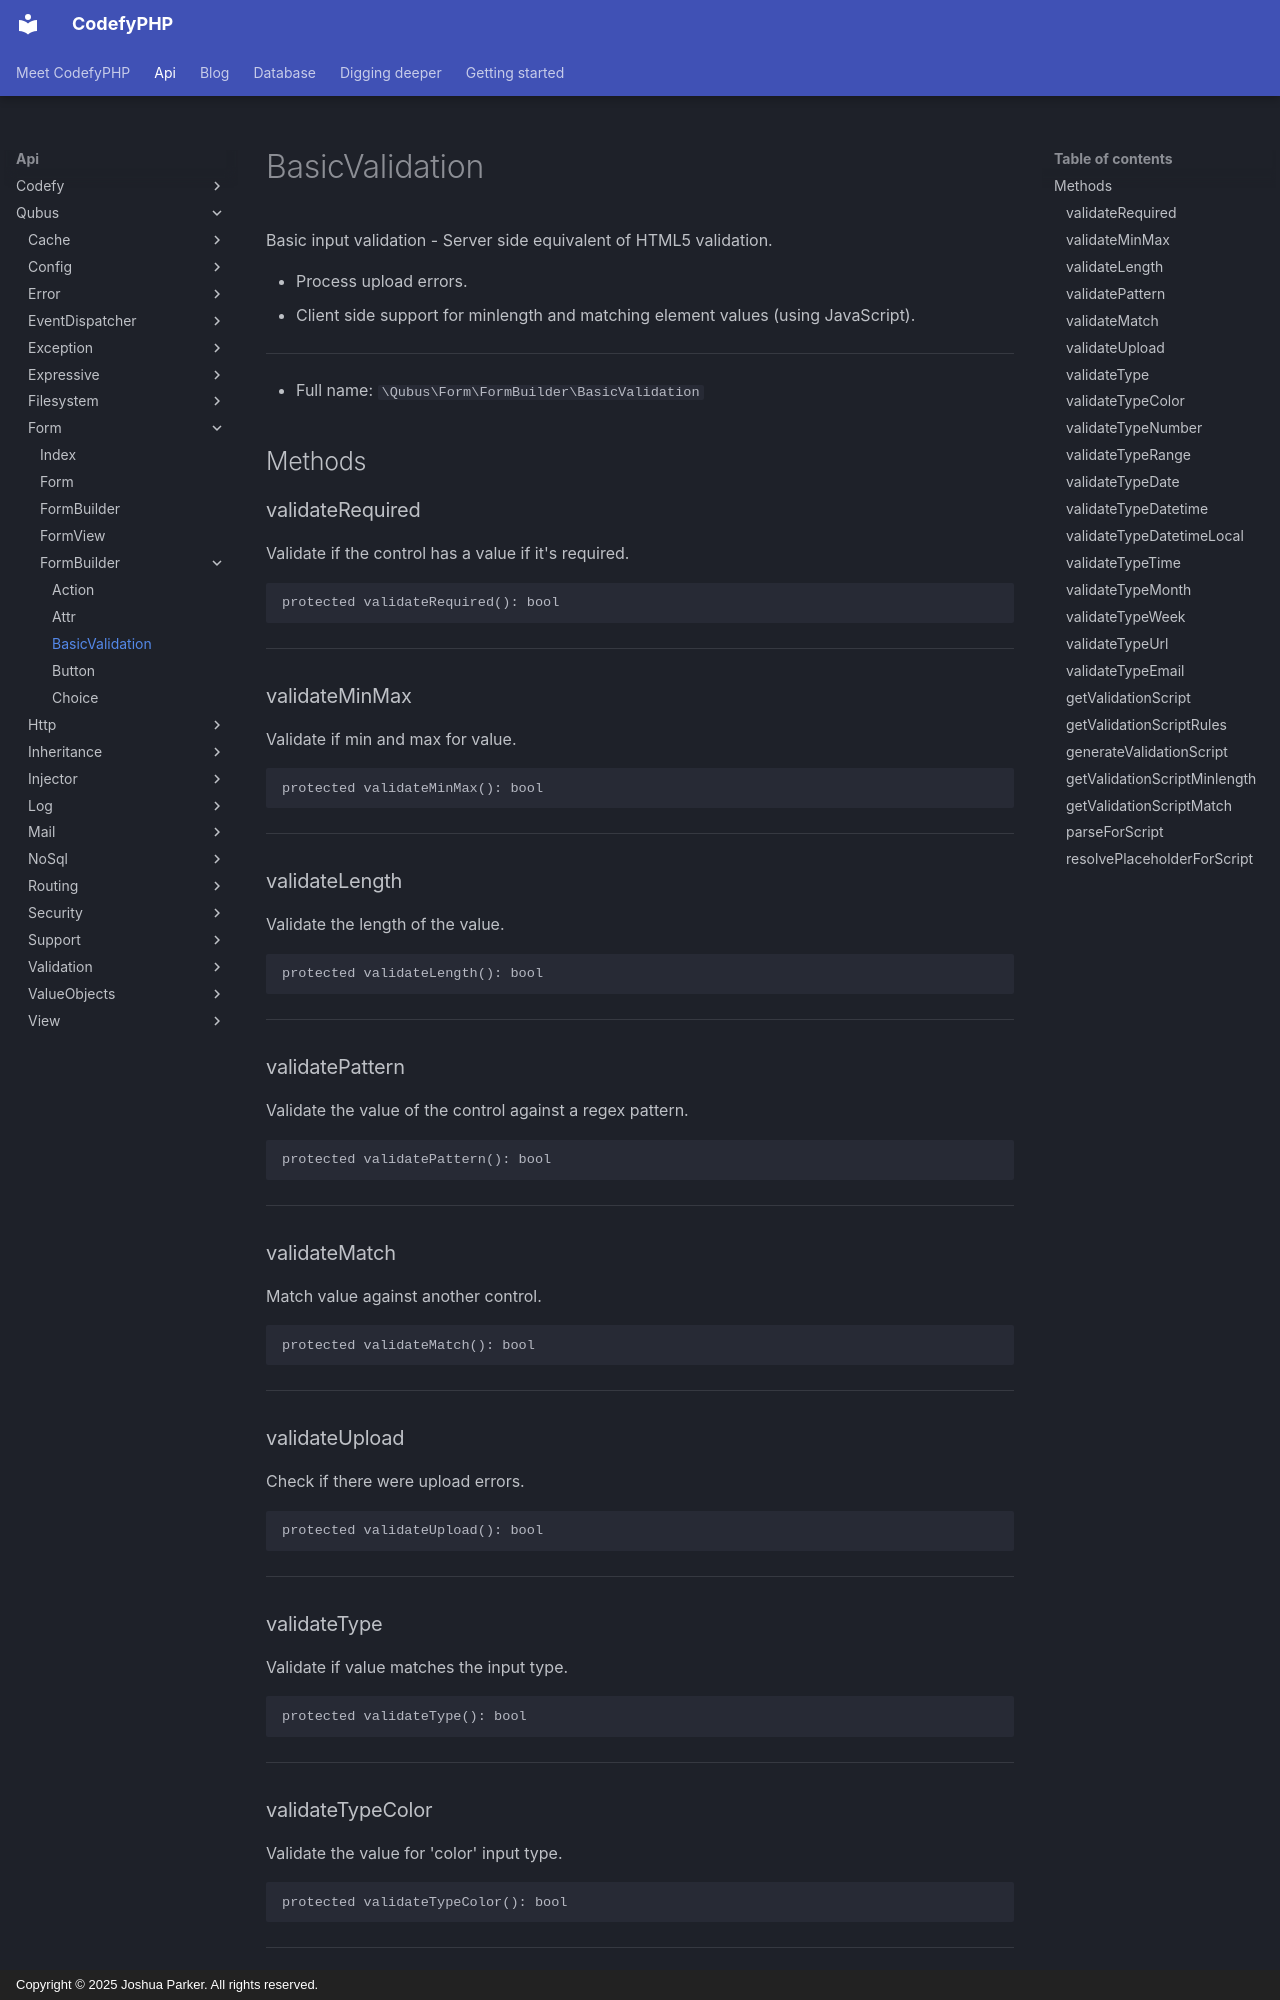

repository: codefyphp/docs · page: api/Qubus/Form/FormBuilder/BasicValidation/index.html · generator: mkdocs · copyright: Copyright © 2025 Joshua Parker. All rights reserved.

# BasicValidation

Basic input validation
 - Server side equivalent of HTML5 validation.

- Process upload errors.
- Client side support for minlength and matching element values (using JavaScript).

***

* Full name: `\Qubus\Form\FormBuilder\BasicValidation`

## Methods

### validateRequired

Validate if the control has a value if it's required.

```php
protected validateRequired(): bool
```

***
### validateMinMax

Validate if min and max for value.

```php
protected validateMinMax(): bool
```

***
### validateLength

Validate the length of the value.

```php
protected validateLength(): bool
```

***
### validatePattern

Validate the value of the control against a regex pattern.

```php
protected validatePattern(): bool
```

***
### validateMatch

Match value against another control.

```php
protected validateMatch(): bool
```

***
### validateUpload

Check if there were upload errors.

```php
protected validateUpload(): bool
```

***
### validateType

Validate if value matches the input type.

```php
protected validateType(): bool
```

***
### validateTypeColor

Validate the value for 'color' input type.

```php
protected validateTypeColor(): bool
```

***
### validateTypeNumber

Validate the value for 'number' input type.

```php
protected validateTypeNumber(): bool
```

***
